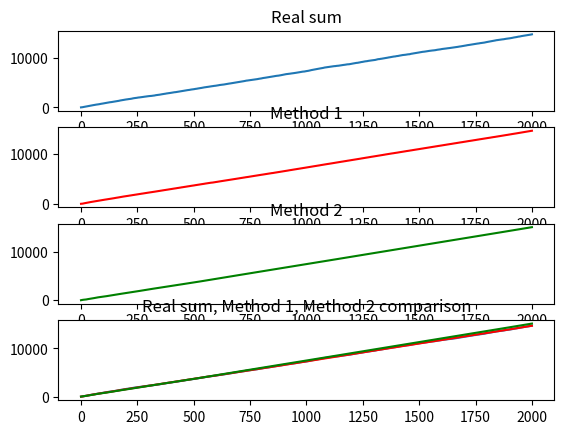

The script that saved this image:
import random
import matplotlib.pyplot as plt

class Bucket_1:
    def __init__(self, start, end):
        self.start = start
        self.end = end
    def __repr__(self): # 버킷을 출력해보기 위해
        return f"({self.start}, {self.end})"

class DGIM_1:
    # 원래는 체크할 max size가 있는데 무한대로 함
    # [시작 timestamp, 끝 timestamp, 크기] 인데 크기(=1의 개수)는 생략하겠음
    def __init__(self):
        self.bucket_tower = [[]]
        self.ts = 0 #timestamp

    def put(self, bit): #bit가 아닌게 들어오는 경우는 없는 것으로 함
        if bit==1: #bit==0이면 아무 일도 할 필요 X
            b = Bucket_1(self.ts, self.ts)
            self.bucket_tower[0].insert(0,b) # 0번 = 1의 개수가 1개인 것 저장하는 곳! # 0번 위치에 삽입

            layer = 0
            while len(self.bucket_tower[layer]) > 2: # 2개 초과 즉, 3개 이상이면 그중 2개 합쳐서 위 layer로
                if len(self.bucket_tower) <= layer+1: # 다음 layer가 있는지 확인 -> 없으면 추가
                    self.bucket_tower.append([])
                # 3개 중 먼저 들어온 2개(= bucket_tower에서는 뒤의 2개니까 pop)를 빼기
                b1 = self.bucket_tower[layer].pop()
                b2 = self.bucket_tower[layer].pop()
                b1.end = b2.end
                self.bucket_tower[layer+1].insert(0,b1)
                layer += 1
        self.ts += 1

    def count(self,k): #추론! (k개 비트 중에서 1의 개수는?)
        s = self.ts - k #start
        cnt = 0 # 1의 개수를 나타내는 변수
        for layer, buckets in enumerate(self.bucket_tower):
            for bucket in buckets:
                if s <= bucket.start: # 완전히 포함된 것
                    cnt += (1<< layer) # = 2 ** layer
                elif s <= bucket.end: # 걸쳐있는 경우(위 주석의 예시)
                    cnt += (1<<layer) * (bucket.end- s + 1) // (bucket.end - bucket.start + 1) # 몇개 걸쳐져 있는지=bucket.end- s + 1 # 전체 사이즈=bucket.end - bucket.start + 1
                    return cnt
                else:
                    return cnt
        return cnt

class Bucket_2:
    def __init__(self, start, end, num):
        self.start = start
        self.end = end
        self.num=num # 버킷의 합을 저장할 변수
    def __repr__(self): # 버킷을 출력해보기 위해
        return f"({self.start}, {self.end}, {self.num})"

class DGIM_2:
    def __init__(self):
        self.bucket_tower = [[]]
        self.ts = 0 #timestamp

    def put(self, n):
        b = Bucket_2(self.ts, self.ts, n)
        self.bucket_tower[0].insert(0,b)

        layer = 0
        while len(self.bucket_tower[layer]) > 2: # 2개 초과 즉, 3개 이상이면 그중 2개 합쳐서 위 layer로
            if len(self.bucket_tower) <= layer+1: # 다음 layer가 있는지 확인 -> 없으면 추가
                self.bucket_tower.append([])
            if (self.bucket_tower[layer][-1].num + self.bucket_tower[layer][-2].num <= 2**(layer+1)): # 해당 layer의 뒤에 두개의 합이 바로 위 영역(layer+1)의 크기보다 작을 경우 -> 2개를 합해서 올리기
                b1 = self.bucket_tower[layer].pop()
                b2 = self.bucket_tower[layer].pop()
                b1.end = b2.end
                b1.num+=b2.num # 두 수를 합해서 넣어주기
                self.bucket_tower[layer+1].insert(0,b1)
            else: # 한 개만 위 영역으로 올리기
                b1 = self.bucket_tower[layer].pop()
                self.bucket_tower[layer + 1].insert(0, b1)
            layer += 1
        self.ts += 1

    def count(self,k): #추론!
        s = self.ts - k #start
        cnt = 0 # 총 합을 나타내는 변수
        for layer, buckets in enumerate(self.bucket_tower):
            for bucket in buckets:
                if s <= bucket.start: # 완전히 포함된 것
                    cnt += bucket.num # 영역 합 모두 합하기
                elif s <= bucket.end: # 걸쳐있는 경우
                    cnt += bucket.num * (bucket.end- s + 1) // (bucket.end - bucket.start + 1) # 몇개 걸쳐져 있는지=bucket.end- s + 1 # 전체 사이즈=bucket.end - bucket.start + 1
                    return cnt
                else:
                    return cnt
        return cnt

##### 1번 방법 #####
bitstream = [] # 들어온 값들을 2진수로 바꾼 값을 저장할 배열
real=[] # 들어온 값들을 10진수로 그대로 저장할 배열
for i in range (10000):
    j=random.randint(0,15)
    real.append(j)
    bitstream.append(bin(j)) # 2진수로 변환하여 배열에 추가
print("bitstream : ", bitstream)

arr1=[] # 2진수의 첫번째 자리를 저장할 배열
arr2=[] # 2진수의 두번째 자리를 저장할 배열
arr3=[] # 2진수의 세번째 자리를 저장할 배열
arr4=[] # 2진수의 네번째 자리를 저장할 배열
arr=[arr4,arr3,arr2,arr1]
# 각 자리수들 별로 저장하기
for i in range(len(bitstream)):
    s = str(bitstream[i])[2:] # 이진수는 앞에 0b가 붙어있으므로 이를 제거하기 위함
    arr4.append(int(s[-1]))
    if len(s) <= 1:
        s = '000' + s
    elif len(s) <= 2:
        s = '00' + s
    elif len(s) <= 3:
        s = '0' + s
    # print("s: ",s)
    arr3.append(int(s[-2]))
    arr2.append(int(s[-3]))
    arr1.append(int(s[-4]))
# print("arr1",arr1)
# print("arr2",arr2)
# print("arr3",arr3)
# print("arr4",arr4)

dgim_result=[0 for i in range(2001)]
real_result=[0 for i in range(2001)]
for i in range(4):
    dgim = DGIM_1()
    for b1 in arr[i]:
        dgim.put(b1)
    for k in range(1,2001):
        dgim_result[k]+=(dgim.count(k)*(2**i))
        real_result[k]+=(sum(arr[i][-k:])*(2**i))
# print(real_result[-1], sum(real[-2000:]), dgim_result[-1]) # 2진수로 변환한 것에서 구한 실제합, 10진수 수에서 구한 실제합, 첫번째 방법으로 구한 합 비교하기

##### 2번 방법 #####
stream = []
for i in range (10000):
    j=random.randint(0,15)
    stream.append(j)
print("stream : ", stream)

dgim_2 = DGIM_2()
dgim_result_2=[0 for i in range(2001)]
real_result_2=[0 for i in range(2001)]

for b in stream:
    dgim_2.put(b)
    # print(dgim.bucket_tower)
for k in range (1,2001):
    dgim_result_2[k]=dgim_2.count(k)
    real_result_2[k]=sum(stream[-k:]) # 앞은 예측값, 뒤는 실제값

print(real_result[-1], sum(real[-2000:]), dgim_result[-1], dgim_result_2[-1])

# 시각화
plt.subplot(411)
plt.title("Real sum")
plt.plot([i for i in range(2001)], real_result)
plt.subplot(412)
plt.title("Method 1")
plt.plot([i for i in range(2001)], dgim_result,'r-')
plt.subplot(413)
plt.title("Method 2")
plt.plot([i for i in range(2001)], dgim_result_2,'g-')
plt.subplot(414)
plt.title("Real sum, Method 1, Method 2 comparison")
plt.plot([i for i in range(2001)], real_result, [i for i in range(2001)], dgim_result,'r-', [i for i in range(2001)], dgim_result_2,'g-')
plt.show()